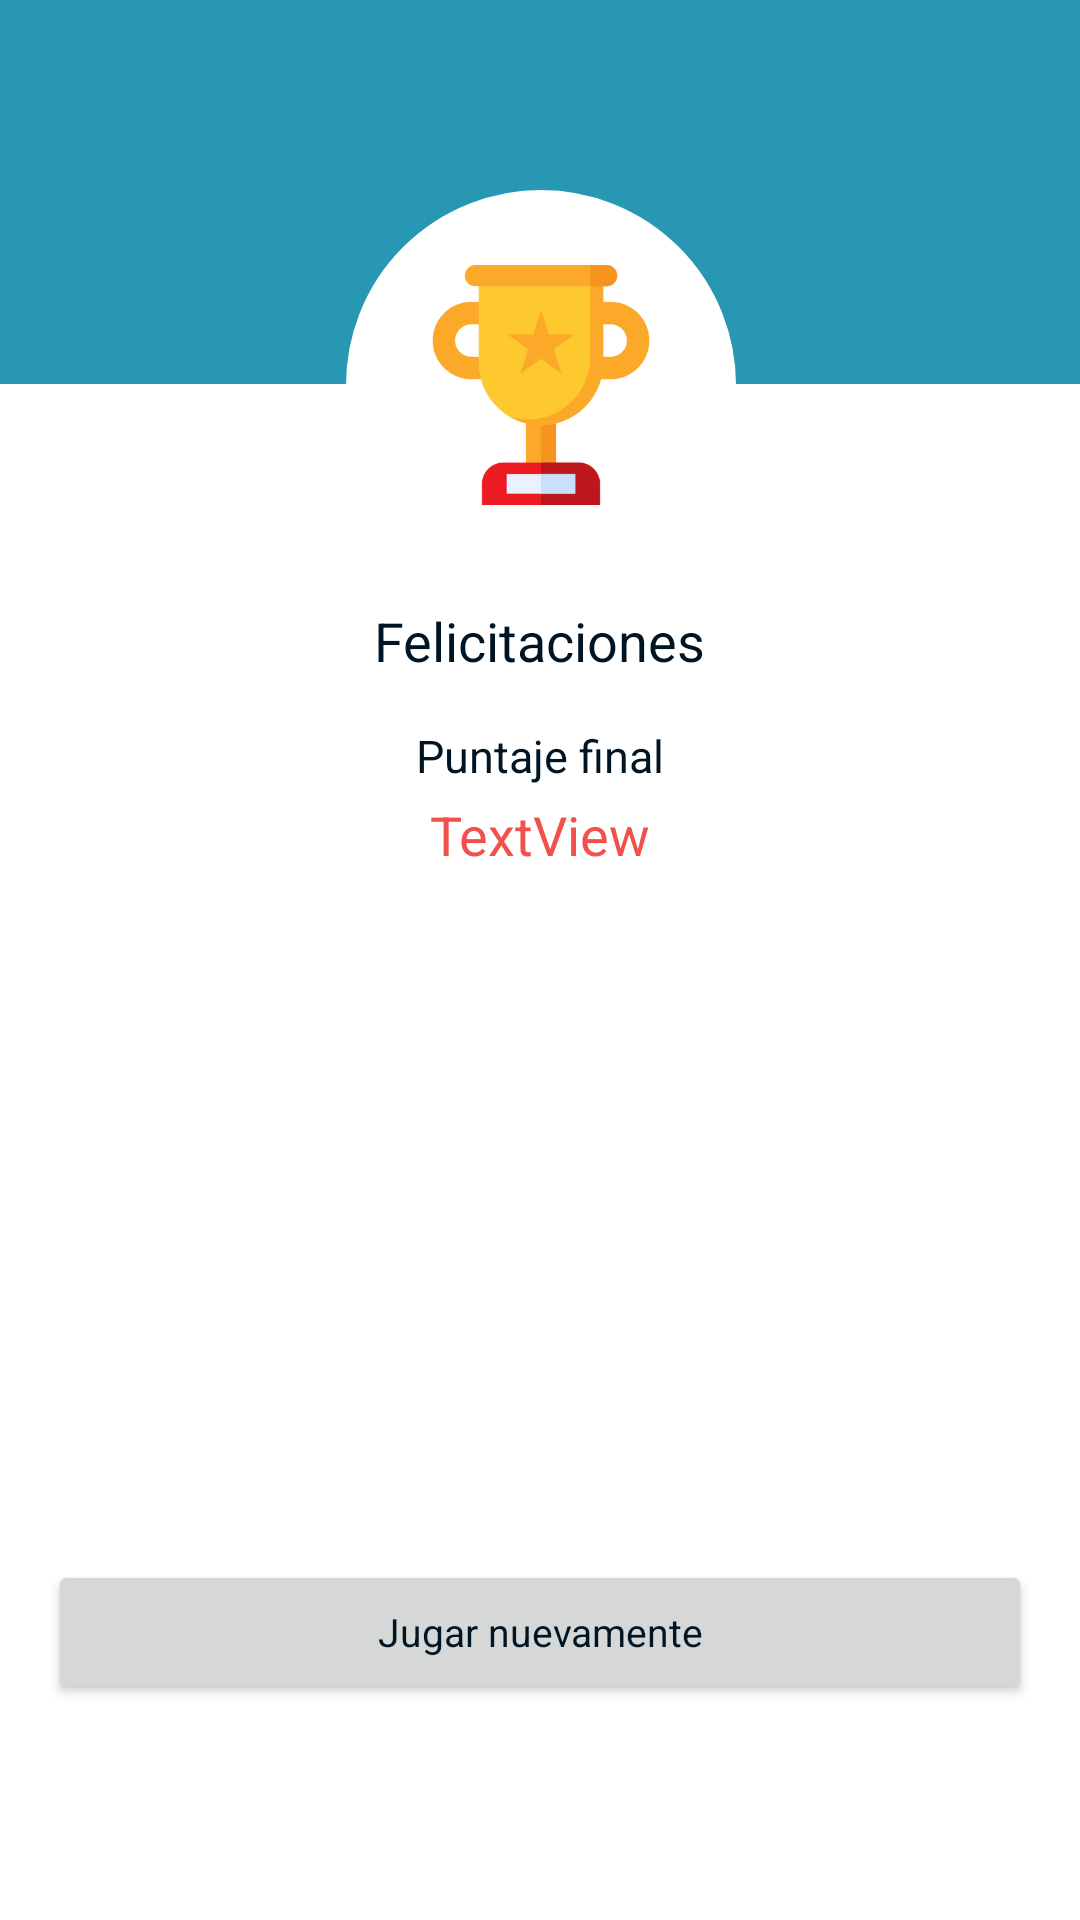

Reconstruct the res/layout file that produces this screen, plus the resources it refers to.
<!-- AndroidManifest.xml: application theme Theme.MovieApp -->
<!-- res/layout/fragment_score.xml -->
<?xml version="1.0" encoding="utf-8"?>
<layout xmlns:app="http://schemas.android.com/apk/res-auto"
    xmlns:tools="http://schemas.android.com/tools"
    xmlns:android="http://schemas.android.com/apk/res/android">
    <androidx.constraintlayout.widget.ConstraintLayout
        android:layout_width="match_parent"
        android:layout_height="match_parent"
        tools:context=".ui.score.ScoreFragment">

        <View
            android:id="@+id/view"
            android:layout_width="0dp"
            android:layout_height="0dp"
            android:background="@color/dark_green_700"
            app:layout_constraintBottom_toTopOf="@+id/guideline3"
            app:layout_constraintEnd_toEndOf="parent"
            app:layout_constraintStart_toStartOf="parent"
            app:layout_constraintTop_toTopOf="parent" />

        <ImageView
            android:id="@+id/imageView"
            android:layout_width="wrap_content"
            android:layout_height="wrap_content"
            android:layout_marginStart="-65dp"
            android:layout_marginTop="-65dp"
            app:layout_constraintStart_toStartOf="@+id/guideline4"
            app:layout_constraintTop_toBottomOf="@+id/view"
            app:srcCompat="@drawable/circle" />

        <androidx.constraintlayout.widget.Guideline
            android:id="@+id/guideline3"
            android:layout_width="wrap_content"
            android:layout_height="wrap_content"
            android:orientation="horizontal"
            app:layout_constraintGuide_percent="0.2" />

        <androidx.constraintlayout.widget.Guideline
            android:id="@+id/guideline4"
            android:layout_width="wrap_content"
            android:layout_height="wrap_content"
            android:orientation="vertical"
            app:layout_constraintGuide_percent="0.5" />

        <TextView
            android:id="@+id/textView"
            android:layout_width="wrap_content"
            android:layout_height="wrap_content"
            android:layout_marginStart="16dp"
            android:layout_marginTop="8dp"
            android:layout_marginEnd="16dp"
            android:text="@string/txt_congrats"
            android:theme="@style/SemiBoldTextL"
            app:layout_constraintEnd_toEndOf="parent"
            app:layout_constraintStart_toStartOf="parent"
            app:layout_constraintTop_toBottomOf="@+id/imageView" />

        <TextView
            android:id="@+id/textView2"
            android:layout_width="wrap_content"
            android:layout_height="wrap_content"
            android:layout_marginStart="16dp"
            android:layout_marginTop="16dp"
            android:layout_marginEnd="16dp"
            android:text="@string/txt_final_score"
            android:theme="@style/MediumTextM"
            app:layout_constraintEnd_toEndOf="parent"
            app:layout_constraintStart_toStartOf="parent"
            app:layout_constraintTop_toBottomOf="@+id/textView" />

        <TextView
            android:id="@+id/txtFinalScore"
            android:layout_width="wrap_content"
            android:layout_height="wrap_content"
            android:layout_marginStart="16dp"
            android:layout_marginTop="4dp"
            android:layout_marginEnd="16dp"
            android:text="TextView"
            android:textColor="@color/dark_red_400"
            android:theme="@style/SemiBoldTextL"
            app:layout_constraintEnd_toEndOf="parent"
            app:layout_constraintStart_toStartOf="parent"
            app:layout_constraintTop_toBottomOf="@+id/textView2" />

        <Button
            android:id="@+id/btnPlayAgain"
            android:layout_width="0dp"
            android:layout_height="wrap_content"
            android:layout_marginStart="16dp"
            android:layout_marginEnd="16dp"
            android:layout_marginBottom="72dp"
            android:text="@string/btn_txt_play_again"
            android:textAllCaps="false"
            android:theme="@style/MediumTextS"
            app:layout_constraintBottom_toBottomOf="parent"
            app:layout_constraintEnd_toEndOf="parent"
            app:layout_constraintStart_toStartOf="parent" />

    </androidx.constraintlayout.widget.ConstraintLayout>
</layout>
<!-- resources referenced by this layout -->
<resources>
  <color name="dark_green_700">#2897B3</color>
  <color name="dark_red_400">#F2504A</color>
  <!-- drawable circle (drawable) -->
  <?xml version="1.0" encoding="utf-8"?>
  <layer-list xmlns:android="http://schemas.android.com/apk/res/android"
      xmlns:tools="http://schemas.android.com/tools"
      tools:ignore="UnusedResources">
      <item>
          <shape android:shape="oval">
              <size
                  android:width="130dp"
                  android:height="130dp" />
              <solid android:color="@color/white" />
              <stroke
                  android:width="2dp"
                  android:color="?android:colorBackgroundFloating" />
          </shape>
      </item>
      <item
          android:drawable="@drawable/trophy"
          android:width="80dp"
          android:height="80dp"
          android:gravity="center"/>
  </layer-list>
  <string name="btn_txt_play_again">Jugar nuevamente</string>
  <string name="txt_congrats">Felicitaciones</string>
  <string name="txt_final_score">Puntaje final</string>
  <style name="MediumTextM">
          <item name="android:textColor">@color/background_dark_blue</item>
          <item name="android:textSize">15sp</item>
          <item name="fontFamily">@font/poppins_medium</item>
      </style>
  <style name="MediumTextS">
          <item name="android:textColor">@color/background_dark_blue</item>
          <item name="android:textSize">13sp</item>
          <item name="fontFamily">@font/poppins_medium</item>
      </style>
  <style name="SemiBoldTextL">
          <item name="android:textColor">@color/background_dark_blue</item>
          <item name="android:textSize">18sp</item>
          <item name="fontFamily">@font/poppins_semibold</item>
      </style>
  <style name="Theme.MovieApp" parent="Theme.MaterialComponents.DayNight.DarkActionBar">
          
          <item name="colorPrimary">@color/dark_green_700</item>
          <item name="colorPrimaryVariant">@color/dark_green_900</item>
          <item name="colorOnPrimary">@color/white</item>
          
          <item name="colorSecondary">@color/dark_red_400</item>
          <item name="colorSecondaryVariant">@color/dark_red_700</item>
          <item name="colorOnSecondary">@color/background_dark_blue</item>
          
          <item name="android:statusBarColor">?attr/colorPrimaryVariant</item>
          
      </style>
  <color name="white">#FFFFFFFF</color>
  <!-- drawable trophy: png bitmap (drawable-hdpi, 12463 bytes) -->
  <color name="background_dark_blue">#001524</color>
  <color name="dark_green_900">#15616D</color>
  <color name="dark_red_700">#D62828</color>
</resources>
